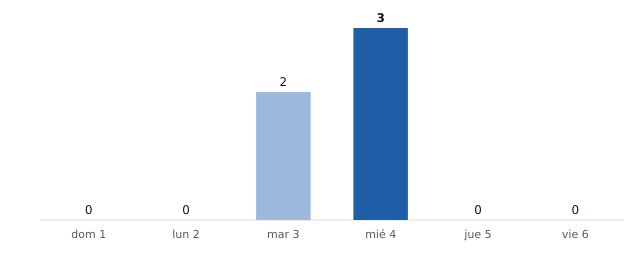

Values plotted in this chart, from the file beside it:
fecha, municipios_prob_90_o_mas
2026-11-01, 0
2026-11-02, 0
2026-11-03, 2
2026-11-04, 3
2026-11-05, 0
2026-11-06, 0
